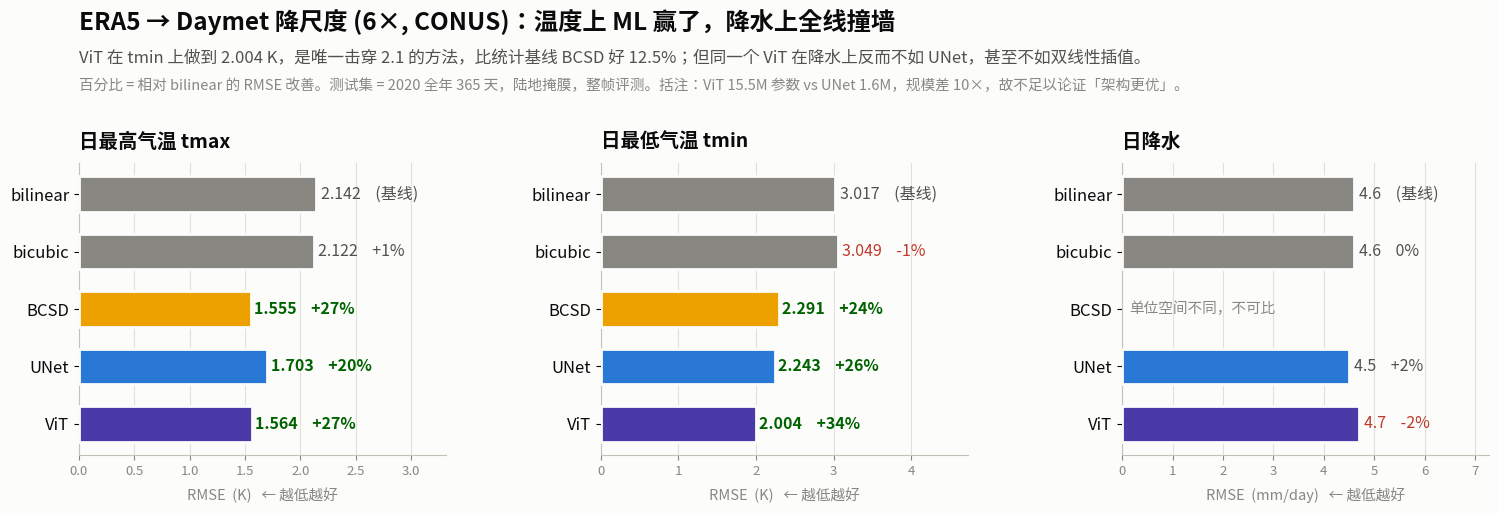

This chart was generated by the following Python code:
#!/usr/bin/env python
# Packaged implementation; the original code/ path remains compatible.
# -*- coding: utf-8 -*-
"""
plot_progress_summary.py — 给微信汇报用的一张方法对比图

设计要点(见 dataviz 规范):
  * 三个变量单位不同(K / K / m·day⁻¹) -> ★绝不共用坐标轴★, 用小倍数三面板, 各自标度
  * 颜色只承担"方法族"的身份: 插值=chrome 灰(参照物, 非系列), BCSD=黄, UNet=蓝, ViT=紫
    三个主角色经 validate_palette.js 验证: 最差相邻色盲 ΔE 16.6 (>=12 门槛), ALL PASS
    黄色对比度 2.11 触发 relief 规则 -> 每根柱子都有可见直标(方法名 + 数值), 已满足
  * 每根柱子直标"相对 bilinear 的改善率" -> 这是让"温度赢/降水败"反差一眼可见的关键
  * 降水面板 BCSD 缺席: 它在 log1p(mm) 空间评测, 与其余方法(m/day)★不可通约★,
    强行并排 = 假结论。图中显式标注缺口, 不伪造数据。

数据来源: runs/LEDGER.md (由 runs/exp/*/meta.json 自动汇总)
用法: python code/plot_progress_summary.py [--out <path.png>]
"""
import argparse
import os

import matplotlib
matplotlib.use("Agg")
import matplotlib.font_manager as fm
import matplotlib.pyplot as plt

FONT = os.path.expanduser("~/.fonts/NotoSansSC-Regular.otf")
if os.path.exists(FONT):
    fm.fontManager.addfont(FONT)
    plt.rcParams["font.family"] = fm.FontProperties(fname=FONT).get_name()
plt.rcParams["axes.unicode_minus"] = False

# --- 调色 (dataviz reference palette, light mode) ---
GREY   = "#898781"   # chrome/muted: 插值基线 = 参照物, 不是分类系列
YELLOW = "#eda100"   # BCSD  (统计)
BLUE   = "#2a78d6"   # UNet  (深度学习)
VIOLET = "#4a3aa7"   # ViT   (深度学习, 主角)
INK, INK2, MUTED, GRID = "#0b0b0b", "#52514e", "#898781", "#e1e0d9"
SURFACE = "#fcfcfb"

# 方法顺序固定(自上而下), 颜色跟随实体, 三个面板一致
METHODS = ["bilinear", "bicubic", "BCSD", "UNet", "ViT"]
COLOR   = {"bilinear": GREY, "bicubic": GREY, "BCSD": YELLOW, "UNet": BLUE, "ViT": VIOLET}

# RMSE, 全部来自 runs/LEDGER.md (2020 全年 365 天, 陆地掩膜, 整帧评测)
# None = 该方法在此单位空间下无可比数据
PANELS = [
    dict(title="日最高气温 tmax", unit="RMSE  (K)",
         vals={"bilinear": 2.142, "bicubic": 2.122, "BCSD": 1.555, "UNet": 1.703, "ViT": 1.564}),
    dict(title="日最低气温 tmin", unit="RMSE  (K)",
         vals={"bilinear": 3.017, "bicubic": 3.049, "BCSD": 2.291, "UNet": 2.243, "ViT": 2.004}),
    dict(title="日降水", unit="RMSE  (mm/day)",
         # 原始单位 m/day, ×1000 换成 mm/day 便于阅读(线性换算, 不改变任何相对关系)
         vals={"bilinear": 4.6, "bicubic": 4.6, "BCSD": None, "UNet": 4.5, "ViT": 4.7}),
]


def main():
    p = argparse.ArgumentParser()
    p.add_argument("--out", default="runs/progress_summary.png")
    a = p.parse_args()

    fig, axes = plt.subplots(1, 3, figsize=(15.5, 5.4), facecolor=SURFACE)
    fig.subplots_adjust(left=0.075, right=0.985, top=0.70, bottom=0.16, wspace=0.42)

    for ax, P in zip(axes, PANELS):
        ax.set_facecolor(SURFACE)
        base = P["vals"]["bilinear"]                       # 改善率的参照
        ys = list(range(len(METHODS)))[::-1]               # 自上而下

        for y, m in zip(ys, METHODS):
            v = P["vals"][m]
            if v is None:                                  # BCSD 在降水上不可通约 -> 显式留白
                ax.text(0.02, y, "单位空间不同，不可比",
                        va="center", ha="left", fontsize=10.5, color=MUTED, style="italic",
                        transform=ax.get_yaxis_transform())
                continue
            ax.barh(y, v, height=0.62, color=COLOR[m], zorder=3,
                    edgecolor=SURFACE, linewidth=2)        # 2px surface gap between fills

            imp = (base - v) / base * 100                  # 相对 bilinear 的改善(正=更好)
            if m == "bilinear":
                lab = f"{v:g}    (基线)"
                col = INK2
            else:
                sign = "+" if imp > 0 else ""
                lab = f"{v:g}    {sign}{imp:.0f}%"
                col = "#006300" if imp > 5 else ("#c0392b" if imp < -0.5 else INK2)
            ax.text(v * 1.02, y, lab, va="center", ha="left",
                    fontsize=11.5, color=col, fontweight="bold" if abs(imp) > 5 else "normal")

        ax.set_yticks(ys)
        ax.set_yticklabels(METHODS, fontsize=12, color=INK)
        ax.set_xlim(0, max(v for v in P["vals"].values() if v) * 1.55)   # 留够直标空间, 防右缘裁切
        ax.set_title(P["title"], fontsize=14, color=INK, pad=11, fontweight="bold", loc="left")
        ax.set_xlabel(P["unit"] + "   ← 越低越好", fontsize=10.5, color=MUTED, labelpad=7)
        ax.tick_params(axis="x", colors=MUTED, labelsize=9.5)
        ax.grid(axis="x", color=GRID, linewidth=0.8, zorder=0)
        ax.set_axisbelow(True)
        for s in ("top", "right"):
            ax.spines[s].set_visible(False)
        for s in ("left", "bottom"):
            ax.spines[s].set_color("#c3c2b7")

    fig.text(0.075, 0.945, "ERA5 → Daymet 降尺度 (6×, CONUS)：温度上 ML 赢了，降水上全线撞墙",
             fontsize=17.5, color=INK, fontweight="bold", ha="left")
    fig.text(0.075, 0.885,
             "ViT 在 tmin 上做到 2.004 K，是唯一击穿 2.1 的方法，比统计基线 BCSD 好 12.5%；"
             "但同一个 ViT 在降水上反而不如 UNet，甚至不如双线性插值。",
             fontsize=12, color=INK2, ha="left")
    fig.text(0.075, 0.835,
             "百分比 = 相对 bilinear 的 RMSE 改善。测试集 = 2020 全年 365 天，陆地掩膜，整帧评测。"
             "括注：ViT 15.5M 参数 vs UNet 1.6M，规模差 10×，故不足以论证「架构更优」。",
             fontsize=10.5, color=MUTED, ha="left")

    os.makedirs(os.path.dirname(a.out) or ".", exist_ok=True)
    fig.savefig(a.out, dpi=170, facecolor=SURFACE, bbox_inches="tight")
    print(f"-> {a.out}")


if __name__ == "__main__":
    main()
